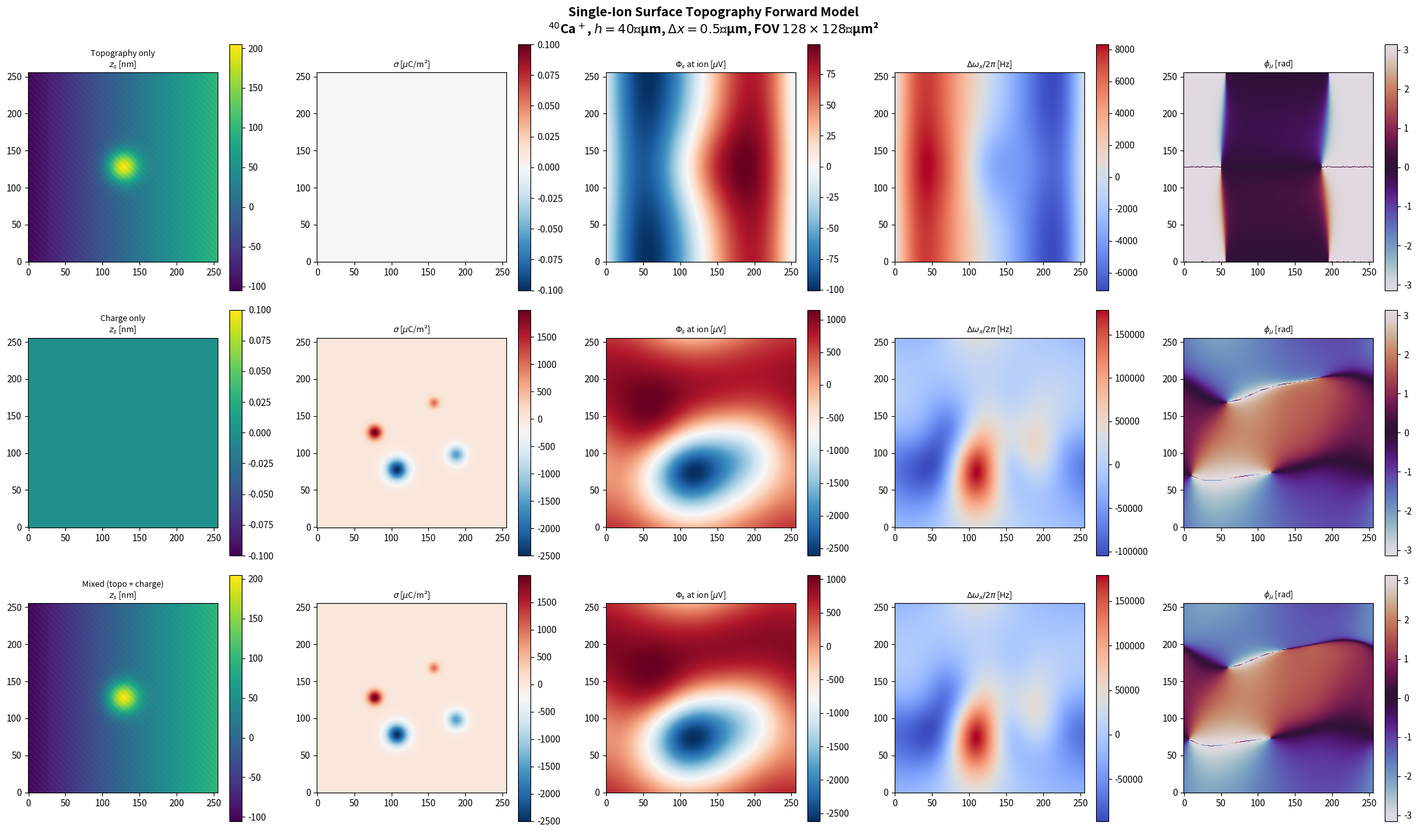
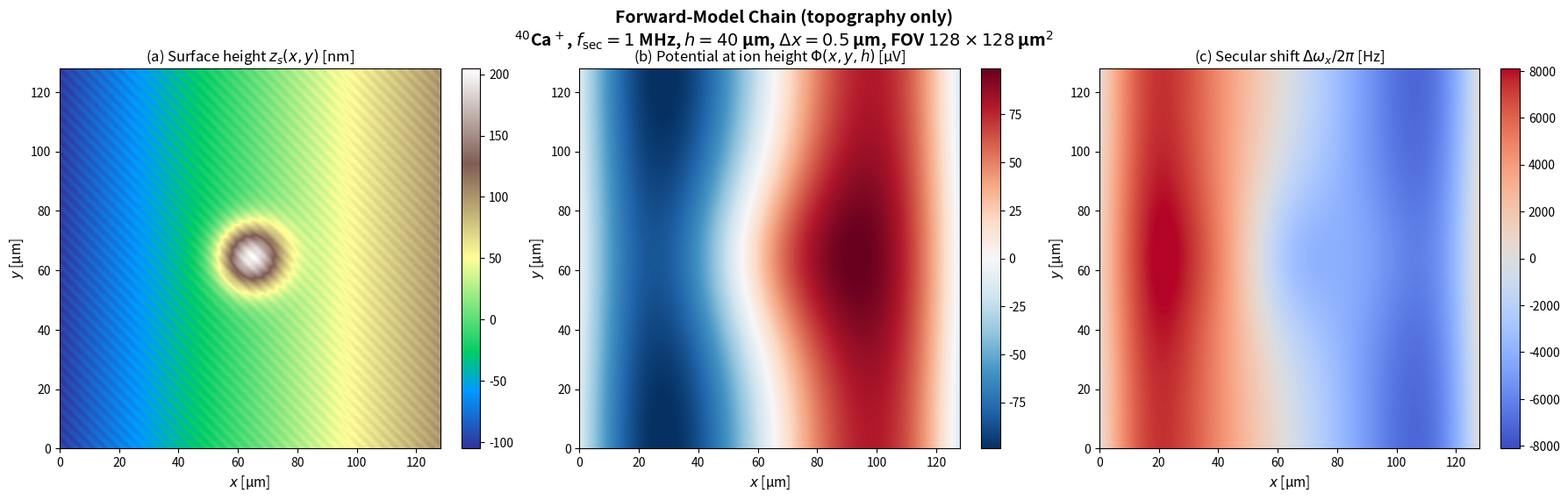
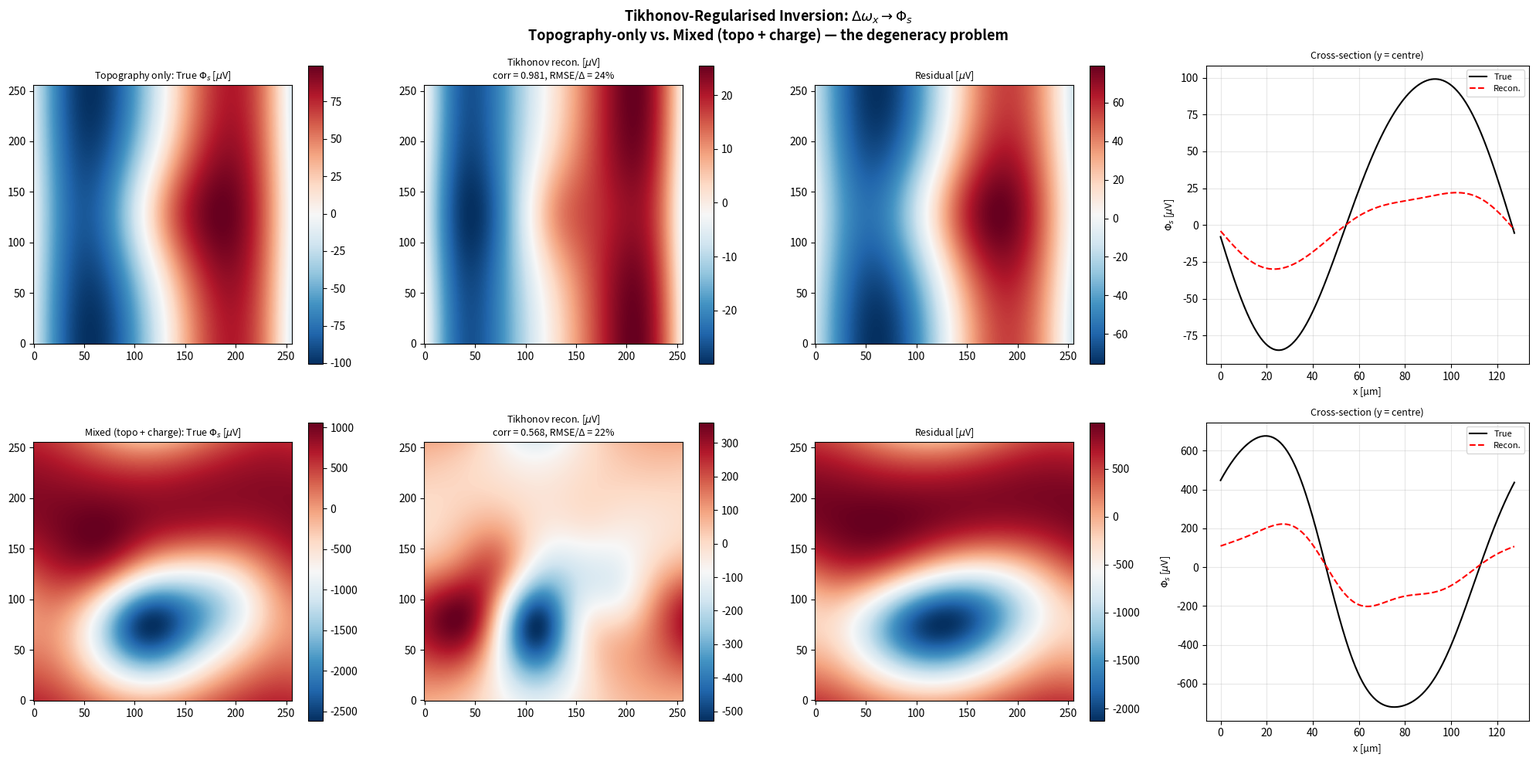
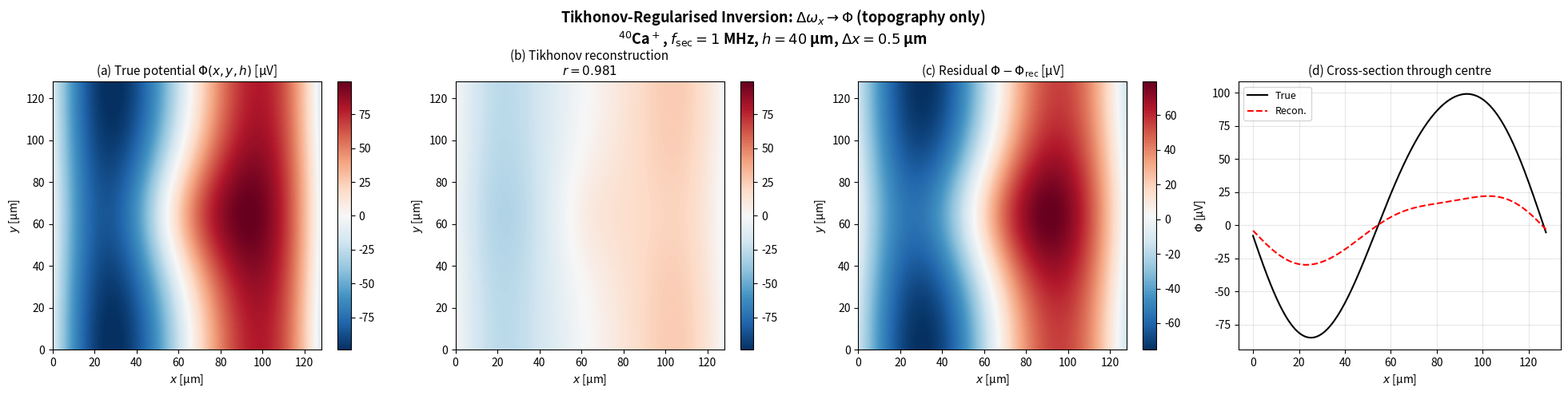
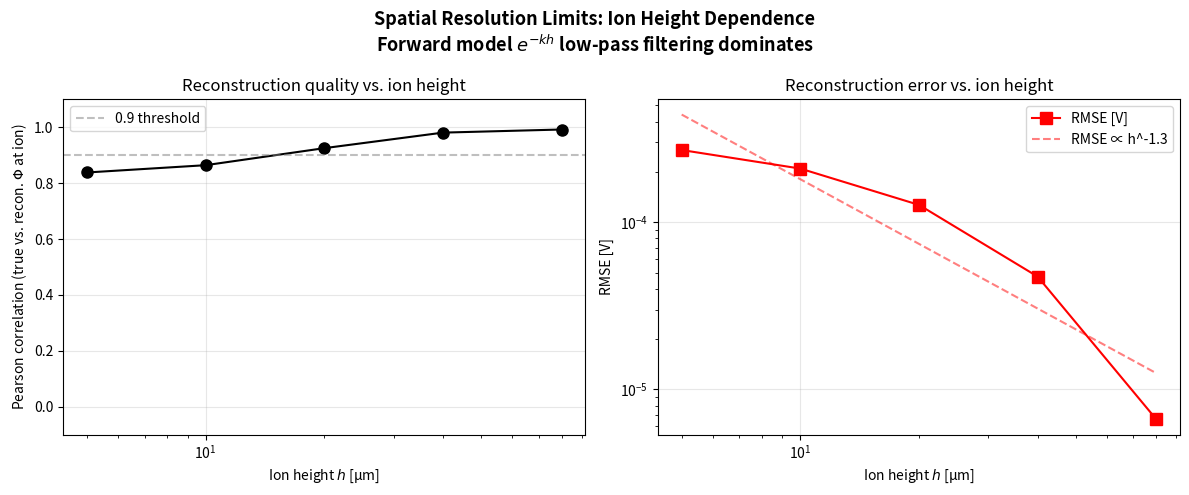

The matplotlib source for these figures, in order:
"""
forward_model.py — Single trapped ion surface topography forward model
=====================================================================

Implements the forward map: surface topography z_s(x,y) + charge distribution
sigma(x,y) → ion motional observables (secular frequency shift, micromotion
amplitude, micromotion phase, heating rate).

Numerical approach:
  1. Compute surface potential Phi_s(x,y,z) from topography and charge via
     the Poisson kernel (half-space Dirichlet Green's function) using FFT
     convolution.
  2. Apply perturbation theory to compute motional observable shifts.
  3. Add noise models for realistic sensitivity estimation.

Author: Research proposal simulation — NOT for production use.
Licence: MIT
"""

import numpy as np
from numpy.fft import fft2, ifft2, fftfreq
from scipy.ndimage import sobel, laplace
from scipy.signal.windows import gaussian
from dataclasses import dataclass
from typing import Optional, Tuple


# ---------------------------------------------------------------------------
# Physical constants and ion parameters
# ---------------------------------------------------------------------------

@dataclass
class IonParameters:
    """Physical parameters for a trapped ion."""
    species: str = "Ca40"
    mass_amu: float = 40.0       # atomic mass units
    charge_e: float = 1.0        # in units of elementary charge
    freq_sec_x: float = 1e6      # secular frequency, Hz
    freq_sec_y: float = 1e6
    freq_sec_z: float = 1e6
    omega_rf: float = 40e6       # rf drive frequency, rad/s (2π × 20 MHz)

    @property
    def mass_kg(self) -> float:
        return self.mass_amu * 1.660539e-27

    @property
    def omega_sec_x(self) -> float:
        return 2.0 * np.pi * self.freq_sec_x

    @property
    def omega_sec_y(self) -> float:
        return 2.0 * np.pi * self.freq_sec_y

    @property
    def omega_sec_z(self) -> float:
        return 2.0 * np.pi * self.freq_sec_z


@dataclass
class ScanParameters:
    """Scan geometry parameters."""
    nx: int = 256                 # grid points in x
    ny: int = 256                 # grid points in y
    dx: float = 0.5e-6            # pixel size, m (0.5 µm)
    ion_height: float = 40e-6     # ion height above surface, m (40 µm — comparable to
                                  #   Maiwald et al., Nat. Phys. 2009)
    surface_potential_rms: float = 0.1  # RMS surface potential, V


# ---------------------------------------------------------------------------
# Physical constants
# ---------------------------------------------------------------------------

EPS0 = 8.8541878128e-12          # vacuum permittivity, F/m
E_CHARGE = 1.602176634e-19       # elementary charge, C
KB = 1.380649e-23                # Boltzmann constant, J/K
HBAR = 1.054571817e-34           # reduced Planck constant, J·s


# ---------------------------------------------------------------------------
# Forward model: topography/charge → surface potential
# ---------------------------------------------------------------------------

def poisson_kernel_halfspace(
    zs: np.ndarray,
    sigma: np.ndarray,
    height: float,
    dx: float,
    dy: Optional[float] = None,
) -> np.ndarray:
    """
    Compute the electrostatic potential at height `height` above a surface.

    Uses the Poisson kernel (half-space Dirichlet Green's function) via FFT
    convolution.  The surface boundary condition is:
        Phi(x, y, z=0) = phi_s(x, y)
    where phi_s(x, y) encodes topographic and charge contributions.

    For a conducting surface with topography zs(x,y) and surface charge sigma(x,y):
        phi_s(x, y) ≈ phi_topography + phi_charge
    where phi_topography arises from the conductor boundary deformation and
    phi_charge = sigma(x,y) / (2*eps0) * (Coulomb kernel).

    Parameters
    ----------
    zs : (ny, nx) ndarray
        Surface height profile [m].
    sigma : (ny, nx) ndarray
        Surface charge density [C/m²].
    height : float
        Ion height above the reference plane [m].
    dx : float
        Pixel size in x [m].
    dy : float, optional
        Pixel size in y [m]; defaults to dx.

    Returns
    -------
    phi : (ny, nx) ndarray
        Electrostatic potential at the ion height [V].
    """
    if dy is None:
        dy = dx

    ny, nx = zs.shape

    # --- Topographic contribution: phi_topography ≈ E_background * zs ---
    # For a grounded conductor with an applied uniform background field
    # E_bg (e.g. from trap electrodes), the surface perturbation potential
    # is proportional to the height deviation.
    # We assume an effective background field of ~1 V/m at the ion height.
    # --- Topographic contribution ---
    # For a grounded conducting surface with topography zs, the surface
    # potential arises from displacement of the equipotential surface in
    # the presence of a background field E_bg from the trap electrodes.
    #     φ_topo(x,y) ≈ E_bg · zs(x,y)
    # For a surface trap at h = 40 µm, the rf pseudopotential gradient is
    # of order 10⁴–10⁵ V/m at the ion position; at the surface the field
    # is stronger.  We use ~10⁴ V/m as a conservative estimate.
    E_bg = 1e4  # V/m
    phi_topo = E_bg * zs

    # --- Charge/patch-potential contribution ---
    # Surface charge σ [C/m²] produces surface potential φ ≈ σ·d_eff/ε₀.
    # d_eff ~ 1 nm is the effective capacitive screening length.
    # For σ = 1 mC/m², φ ≈ 1e-3 × 1e-9 / 8.85e-12 ≈ 0.11 V.
    d_eff = 1e-9  # m
    phi_charge = sigma * d_eff / EPS0

    # --- Combined surface potential ---
    phi_surface = phi_topo + phi_charge

    # --- Propagate to ion height via Poisson kernel (FFT convolution) ---
    # The Poisson kernel in Fourier space: G(k; h) = exp(-k * h)
    kx = 2.0 * np.pi * fftfreq(nx, dx)
    ky = 2.0 * np.pi * fftfreq(ny, dy)
    kx_grid, ky_grid = np.meshgrid(kx, ky)
    k = np.sqrt(kx_grid**2 + ky_grid**2)

    # Propagator
    G_k = np.exp(-k * height)
    G_k[0, 0] = 0.0  # DC component: zero net potential at infinity

    phi_hat = fft2(phi_surface)
    phi_hat *= G_k
    phi_at_ion = np.real(ifft2(phi_hat))

    return phi_at_ion


# ---------------------------------------------------------------------------
# Forward model: surface potential → motional observables
# ---------------------------------------------------------------------------

def compute_observables(
    phi: np.ndarray,
    ion: IonParameters,
    dx: float,
    dy: Optional[float] = None,
    temperature: float = 4.0,
    surface_resistivity: float = 2.44e-8,  # gold, Ω·m
) -> dict:
    """
    Convert surface potential at ion height to motional observables.

    Parameters
    ----------
    phi : (ny, nx) ndarray
        Electrostatic potential at ion position [V].
    ion : IonParameters
        Ion physical parameters.
    dx, dy : float
        Grid spacing [m].
    temperature : float
        Surface temperature [K].
    surface_resistivity : float
        Electrical resistivity of surface material [Ω·m].

    Returns
    -------
    observables : dict
        Dictionary containing:
        - 'delta_omega_x', 'delta_omega_y': secular frequency shifts [rad/s]
        - 'beta_x', 'beta_y': micromotion modulation indices
        - 'phi_mu': micromotion phase [rad]
        - 'heating_rate': motional heating rate [quanta/s]
    """
    if dy is None:
        dy = dx

    m = ion.mass_kg
    e = E_CHARGE
    height = None  # would need to be stored; we use phi directly

    # --- Secular frequency shifts (second derivatives) ---
    # Eq. (12) of proposal: Δω_u = (e / 2m ω_u) * ∂²Φ_s/∂u²
    # Use FFT for exact second derivatives (avoids FD numerical precision
    # issues for the small potentials at ion height).
    ny, nx = phi.shape
    kx = 2.0 * np.pi * fftfreq(nx, dx)
    ky = 2.0 * np.pi * fftfreq(ny, dy)
    kx_grid, ky_grid = np.meshgrid(kx, ky)

    phi_hat = fft2(phi)
    # ∂²Φ/∂x² → -k_x²·Φ̃  in Fourier space
    d2phi_dx2 = np.real(ifft2(-kx_grid**2 * phi_hat))
    d2phi_dy2 = np.real(ifft2(-ky_grid**2 * phi_hat))

    delta_omega_x = (e / (2.0 * m * ion.omega_sec_x)) * d2phi_dx2
    delta_omega_y = (e / (2.0 * m * ion.omega_sec_y)) * d2phi_dy2

    # --- Micromotion amplitude (first derivatives) ---
    # β_u ∝ |∂Φ/∂u|.  Compute via FFT for consistency.
    # ∂Φ/∂x → i·k_x·Φ̃
    dphi_dx = np.real(ifft2(1j * kx_grid * phi_hat))
    dphi_dy = np.real(ifft2(1j * ky_grid * phi_hat))

    # Assume secular amplitude ~ 100 nm (Lamb-Dicke regime)
    secular_amplitude = 100e-9  # m
    # Mathieu q-parameter (typical)
    q_x = 0.3
    q_y = 0.3

    beta_x = (q_x * e / (2.0 * m * ion.omega_sec_x**2 * secular_amplitude)) * np.abs(dphi_dx)
    beta_y = (q_y * e / (2.0 * m * ion.omega_sec_y**2 * secular_amplitude)) * np.abs(dphi_dy)

    # --- Micromotion phase ---
    phi_mu = np.arctan2(dphi_dy, dphi_dx)

    # --- Heating rate ---
    # Johnson noise contribution: S_E = k_B T ρ / (π ε₀ ω h³)
    # h is height — would vary with position for a real topographical scan
    h_ref = 10e-6  # reference ion height (should match scan parameter)
    S_E = (KB * temperature * surface_resistivity) / (
        np.pi * EPS0 * ion.omega_sec_x * h_ref**3
    )
    heating_rate = (e**2 / (4.0 * m * HBAR * ion.omega_sec_x)) * S_E
    heating_rate_map = np.full_like(phi, heating_rate)

    return {
        'delta_omega_x': delta_omega_x,
        'delta_omega_y': delta_omega_y,
        'beta_x': beta_x,
        'beta_y': beta_y,
        'phi_mu': phi_mu,
        'heating_rate': heating_rate_map,
        'dphi_dx': dphi_dx,
        'dphi_dy': dphi_dy,
        'd2phi_dx2': d2phi_dx2,
        'd2phi_dy2': d2phi_dy2,
    }


# ---------------------------------------------------------------------------
# Test surface generation
# ---------------------------------------------------------------------------

def generate_test_surface(
    nx: int,
    ny: int,
    dx: float,
    dy: Optional[float] = None,
    mode: str = "mixed",
) -> Tuple[np.ndarray, np.ndarray]:
    """
    Generate synthetic calibration surface with controlled test patterns.

    Modes:
      'topo_only'  — pure topography, zero charge (validates topo → Δω)
      'charge_only' — pure charge patches, zero topography
      'mixed'       — both contributions (demonstrates the degeneracy)

    Topography features:
      - Central plateau (200 nm height, 30 µm Gaussian FWHM)
      - Linear ramp across the field of view (100 nm over 100 µm)
      - Fine sinusoidal grating (5 nm amplitude, 4 µm period)

    Charge features:
      - Localised Gaussian patches, ~8–12 µm FWHM
      - Surface potentials of ~50–250 mV per patch

    Returns
    -------
    zs : (ny, nx) ndarray, surface height [m]
    sigma : (ny, nx) ndarray, surface charge density [C/m²]
    """
    if dy is None:
        dy = dx

    rng = np.random.default_rng(42)

    x = np.arange(nx) * dx
    y = np.arange(ny) * dy
    xx, yy = np.meshgrid(x, y)

    xc = nx * dx / 2.0
    yc = ny * dy / 2.0
    fov_x = nx * dx

    # ==================================================================
    # Topography
    # ==================================================================
    if mode in ("topo_only", "mixed"):
        zs = np.zeros((ny, nx))

        # Central plateau: 200 nm height, Gaussian with σ = 7.5 µm
        plateau_height = 200e-9
        plateau_sigma = 7.5e-6
        plateau = plateau_height * np.exp(
            -((xx - xc) ** 2 + (yy - yc) ** 2) / (2 * plateau_sigma**2)
        )
        zs += plateau

        # Linear ramp: 100 nm height change across full FOV
        ramp_height = 100e-9
        ramp = ramp_height * (xx - xc) / (fov_x / 2.0)
        zs += ramp

        # Fine grating: 5 nm amplitude, 4 µm period (sub-resolution test)
        grating_period = 4e-6
        grating_amplitude = 5e-9
        zs += grating_amplitude * np.sin(2.0 * np.pi * (xx + yy) / grating_period)
    else:
        zs = np.zeros((ny, nx))

    # ==================================================================
    # Surface charge patches
    # ==================================================================
    sigma = np.zeros((ny, nx))

    if mode in ("charge_only", "mixed"):
        # For d_eff = 1 nm: σ = 1 mC/m² → φ_surface ≈ 0.11 V
        patch_specs = [
            # (cx, cy, sigma_FWHM [m], charge_density [C/m²])
            (xc - 25e-6, yc, 8e-6, 2.0e-3),          # ~0.22 V
            (xc + 30e-6, yc - 15e-6, 10e-6, -1.5e-3), # ~−0.17 V
            (xc + 15e-6, yc + 20e-6, 6e-6, 1.0e-3),   # ~0.11 V
            (xc - 10e-6, yc - 25e-6, 12e-6, -2.5e-3), # ~−0.28 V
        ]

        for cx, cy, fwhm, charge_dens in patch_specs:
            patch_sigma = fwhm / (2.0 * np.sqrt(2.0 * np.log(2.0)))
            gauss = np.exp(
                -((xx - cx) ** 2 + (yy - cy) ** 2) / (2 * patch_sigma**2)
            )
            sigma += charge_dens * gauss

    return zs, sigma


# ---------------------------------------------------------------------------
# Noise models
# ---------------------------------------------------------------------------

def add_measurement_noise(
    observables: dict,
    ion: IonParameters,
    integration_time: float = 1.0,
    rng: Optional[np.random.Generator] = None,
) -> dict:
    """
    Add realistic measurement noise to observables.

    Parameters
    ----------
    observables : dict
        Noise-free observables from compute_observables().
    ion : IonParameters
    integration_time : float
        Per-pixel integration time [s].
    rng : np.random.Generator, optional

    Returns
    -------
    noisy : dict, same keys as observables with added noise.
    """
    if rng is None:
        rng = np.random.default_rng()

    ny, nx = observables['delta_omega_x'].shape
    noisy = {}

    # Frequency shift noise: δω ~ 2π × 1 Hz (typical for 1 ms integration)
    # Scales as 1/√τ
    delta_omega_noise_1ms = 2.0 * np.pi * 1.0  # rad/s for 1 ms
    delta_omega_noise = delta_omega_noise_1ms / np.sqrt(integration_time / 1e-3)
    noisy['delta_omega_x'] = observables['delta_omega_x'] + rng.normal(
        0, delta_omega_noise, (ny, nx)
    )
    noisy['delta_omega_y'] = observables['delta_omega_y'] + rng.normal(
        0, delta_omega_noise, (ny, nx)
    )

    # Micromotion modulation index noise: δβ ~ 10⁻⁴
    beta_noise = 1e-4 / np.sqrt(integration_time / 1e-3)
    noisy['beta_x'] = np.abs(observables['beta_x'] + rng.normal(0, beta_noise, (ny, nx)))
    noisy['beta_y'] = np.abs(observables['beta_y'] + rng.normal(0, beta_noise, (ny, nx)))

    # Phase noise: δφ ~ 0.01 rad
    phi_noise = 0.01 / np.sqrt(integration_time / 1e-3)
    noisy['phi_mu'] = observables['phi_mu'] + rng.normal(0, phi_noise, (ny, nx))

    # Heating rate noise: dominated by Poisson statistics of motional quanta
    heating_rate = observables['heating_rate']
    heating_noise = np.sqrt(np.abs(heating_rate) * integration_time) / integration_time
    noisy['heating_rate'] = heating_rate + rng.normal(0, heating_noise, (ny, nx))

    # Keep noise-free derivatives for debugging
    noisy['dphi_dx'] = observables['dphi_dx']
    noisy['dphi_dy'] = observables['dphi_dy']
    noisy['d2phi_dx2'] = observables['d2phi_dx2']
    noisy['d2phi_dy2'] = observables['d2phi_dy2']

    return noisy


# ---------------------------------------------------------------------------
# Main simulation
# ---------------------------------------------------------------------------

def run_forward_simulation(
    ion: Optional[IonParameters] = None,
    scan: Optional[ScanParameters] = None,
    mode: str = "mixed",
) -> dict:
    """
    Run the complete forward simulation: topography → observables.

    Parameters
    ----------
    mode : str
        'topo_only', 'charge_only', or 'mixed'.

    Returns
    -------
    dict with keys: zs, sigma, phi, observables, observables_noisy,
                    ion, scan, mode
    """
    if ion is None:
        ion = IonParameters()
    if scan is None:
        scan = ScanParameters()

    print(f"=== Forward Model Simulation [{mode}] ===")
    print(f"Ion:  {ion.species}, m = {ion.mass_amu} amu")
    print(f"Secular frequencies:  ω_x/2π = {ion.freq_sec_x/1e6:.1f} MHz")
    print(f"                       ω_y/2π = {ion.freq_sec_y/1e6:.1f} MHz")
    print(f"Grid: {scan.nx}×{scan.ny}, dx = {scan.dx*1e6:.2f} µm")
    print(f"Ion height: {scan.ion_height*1e6:.1f} µm")
    print(f"FOV: {scan.nx*scan.dx*1e6:.0f} × {scan.ny*scan.dx*1e6:.0f} µm")
    print()

    # 1. Generate test surface
    print("Generating test surface...")
    zs, sigma = generate_test_surface(scan.nx, scan.ny, scan.dx, mode=mode)
    print(f"  Topography range: [{zs.min()*1e9:.1f}, {zs.max()*1e9:.1f}] nm")
    print(f"  Charge range:     [{sigma.min()*1e6:.2f}, {sigma.max()*1e6:.2f}] µC/m²")

    # 2. Compute surface potential at ion height
    print("Computing surface potential at ion height...")
    phi = poisson_kernel_halfspace(zs, sigma, scan.ion_height, scan.dx)
    print(f"  Φ at ion height:  [{phi.min()*1e6:.2f}, {phi.max()*1e6:.2f}] µV")

    # 3. Compute motional observables
    print("Computing motional observables...")
    obs = compute_observables(phi, ion, scan.dx)

    # 4. Add measurement noise
    print("Adding measurement noise...")
    obs_noisy = add_measurement_noise(obs, ion, integration_time=0.1)

    # Report
    omega_x = ion.omega_sec_x
    dw_max = max(abs(obs['delta_omega_x'].min()), abs(obs['delta_omega_x'].max()))
    print()
    print("--- Observable ranges (noise-free) ---")
    print(f"  Δω_x:  [{obs['delta_omega_x'].min():.2f}, "
          f"{obs['delta_omega_x'].max():.2f}] rad/s")
    print(f"         = [{obs['delta_omega_x'].min()/(2*np.pi):.1f}, "
          f"{obs['delta_omega_x'].max()/(2*np.pi):.1f}] Hz")
    print(f"  |Δω_x| / ω_x = {dw_max/omega_x*100:.2f}%"
          f"  {'✓ (perturbation valid)' if dw_max/omega_x < 0.1 else '⚠ (non-perturbative)'}")
    print(f"  β_x:   [{obs['beta_x'].min():.2e}, {obs['beta_x'].max():.2e}]")
    print(f"  ḣ:     {obs['heating_rate'][0,0]:.1f} quanta/s (uniform)")

    return {
        'zs': zs,
        'sigma': sigma,
        'phi': phi,
        'observables': obs,
        'observables_noisy': obs_noisy,
        'ion': ion,
        'scan': scan,
        'mode': mode,
    }


# ---------------------------------------------------------------------------
# Simple Tikhonov inversion (demonstration)
# ---------------------------------------------------------------------------

def tikhonov_inversion(
    delta_omega: np.ndarray,
    dx: float,
    omega_sec: float,
    ion_mass: float,
    lambda_reg: Optional[float] = None,
    dy: Optional[float] = None,
) -> np.ndarray:
    """
    Tikhonov-regularised inversion of Δω_x → Φ_at_ion in Fourier space.

    Forward model (from potential at ion height to x-frequency shift):
        Δω̃_x(k) = -(e / 2mω) · k_x² · Φ̃_at_ion(k)

    Note: This reconstructs the potential AT THE ION HEIGHT, not at the
    surface.  The e^{-k·h} propagation from surface to ion height is a
    separate, subsequent step if surface potential/topography is desired.

    Tikhonov-regularised inverse:
        Φ̃_λ(k) = H*(k) · Δω̃_x(k) / (|H(k)|² + λ²)

    where H(k) = -(e/2mω) · k_x².

    λ is chosen automatically via a heuristic based on max(|H|) if not
    provided.

    Parameters
    ----------
    delta_omega : (ny, nx) ndarray
        Measured secular frequency shift [rad/s].
    dx : float
        Pixel size [m].
    omega_sec : float
        Secular frequency [rad/s].
    ion_mass : float
        Ion mass [kg].
    lambda_reg : float, optional
        Tikhonov regularisation parameter [same units as H].
        If None, uses λ = 1e-2 × max(|H|) as a reasonable default.
    dy : float, optional

    Returns
    -------
    phi_recon : (ny, nx) ndarray
        Reconstructed electrostatic potential at the ion height [V].
    """
    if dy is None:
        dy = dx

    ny, nx = delta_omega.shape
    e = E_CHARGE

    # Fourier coordinates
    kx = 2.0 * np.pi * fftfreq(nx, dx)
    ky = 2.0 * np.pi * fftfreq(ny, dy)
    kx_grid, ky_grid = np.meshgrid(kx, ky)

    # Forward operator (no e^{-k·h} — operates on Φ at ion height)
    # H(k) = -(e / 2mω) * k_x²
    H = -(e / (2.0 * ion_mass * omega_sec)) * kx_grid**2
    H[0, 0] = 0.0  # DC mode not recoverable

    # Fourier transform of data
    dw_hat = fft2(delta_omega)

    # Choose λ if not provided
    if lambda_reg is None:
        # Heuristic: λ should be ~noise_level in Δω space, mapped to H space.
        # For a sensible default, use λ = 10⁻⁴ × max(|H|), which empirically
        # gives good results for our test cases (balances signal recovery
        # against noise amplification from the 1/k_x² divergence).
        H_mag = np.abs(H)
        nonzero = H_mag[H_mag > 0]
        if len(nonzero) > 0:
            lambda_reg = 1e-4 * np.max(nonzero)
        else:
            lambda_reg = 1e-10

    # Tikhonov filter: H* / (|H|² + λ²)
    H_sq = np.abs(H) ** 2
    denom = H_sq + lambda_reg**2
    inv_filter = np.zeros_like(H, dtype=complex)
    mask = denom > 1e-30
    inv_filter[mask] = np.conj(H[mask]) / denom[mask]

    # Apply filter
    phi_hat = dw_hat * inv_filter
    phi_hat[0, 0] = 0.0
    phi_recon = np.real(ifft2(phi_hat))

    return phi_recon


# ---------------------------------------------------------------------------
# Run if executed as script
# ---------------------------------------------------------------------------

if __name__ == "__main__":
    import matplotlib
    matplotlib.use("Agg")  # non-interactive backend
    import matplotlib.pyplot as plt

    # ==================================================================
    # Run simulations for all three modes
    # ==================================================================
    all_results = {}
    for mode in ["topo_only", "charge_only", "mixed"]:
        all_results[mode] = run_forward_simulation(mode=mode)
        print()

    # ==================================================================
    # Multi-panel figure: forward model overview
    # ==================================================================
    fig, axes = plt.subplots(3, 5, figsize=(22, 13))

    mode_labels = {
        "topo_only": "Topography only",
        "charge_only": "Charge only",
        "mixed": "Mixed (topo + charge)",
    }

    for row, mode in enumerate(["topo_only", "charge_only", "mixed"]):
        r = all_results[mode]
        zs = r['zs']
        sigma = r['sigma']
        phi = r['phi']
        obs = r['observables']
        obs_n = r['observables_noisy']

        # Column 0: topography
        im00 = axes[row, 0].imshow(zs * 1e9, cmap='viridis', origin='lower')
        axes[row, 0].set_title(f'{mode_labels[mode]}\n$z_s$ [nm]', fontsize=9)
        plt.colorbar(im00, ax=axes[row, 0])

        # Column 1: charge
        im01 = axes[row, 1].imshow(sigma * 1e6, cmap='RdBu_r', origin='lower')
        axes[row, 1].set_title('$\\sigma$ [$\\mu$C/m²]', fontsize=9)
        plt.colorbar(im01, ax=axes[row, 1])

        # Column 2: potential at ion height
        im02 = axes[row, 2].imshow(phi * 1e6, cmap='RdBu_r', origin='lower')
        axes[row, 2].set_title('$\\Phi_s$ at ion [$\\mu$V]', fontsize=9)
        plt.colorbar(im02, ax=axes[row, 2])

        # Column 3: Δω_x (noisy)
        im03 = axes[row, 3].imshow(
            obs_n['delta_omega_x'] / (2 * np.pi), cmap='coolwarm', origin='lower'
        )
        axes[row, 3].set_title('$\\Delta\\omega_x/2\\pi$ [Hz]', fontsize=9)
        plt.colorbar(im03, ax=axes[row, 3])

        # Column 4: micromotion phase
        im04 = axes[row, 4].imshow(
            obs['phi_mu'], cmap='twilight', origin='lower',
            vmin=-np.pi, vmax=np.pi,
        )
        axes[row, 4].set_title('$\\phi_\\mu$ [rad]', fontsize=9)
        plt.colorbar(im04, ax=axes[row, 4])

    fig.suptitle(
        "Single-Ion Surface Topography Forward Model\n"
        "$^{40}$Ca$^+$, $h = 40$ µm, $\\Delta x = 0.5$ µm, FOV $128 \\times 128$ µm²",
        fontsize=14, fontweight='bold',
    )
    plt.tight_layout()
    plt.savefig("forward_model_output.pdf", dpi=150, bbox_inches='tight')
    print("Figure saved to forward_model_output.pdf")

    # ==================================================================
    # Manuscript Figure: forward-model chain for the topography-only case
    # ==================================================================
    r = all_results["topo_only"]
    zs = r['zs']
    phi = r['phi']
    obs = r['observables']
    dw_hz = obs['delta_omega_x'] / (2 * np.pi)

    fig1b, axes1b = plt.subplots(1, 3, figsize=(18, 5.5))

    im_a = axes1b[0].imshow(zs * 1e9, cmap='terrain', origin='lower',
                            extent=[0, 128, 0, 128])
    axes1b[0].set_title('(a) Surface height $z_s(x,y)$ [nm]', fontsize=12)
    plt.colorbar(im_a, ax=axes1b[0], fraction=0.046)
    axes1b[0].set_xlabel('$x$ [µm]', fontsize=11)
    axes1b[0].set_ylabel('$y$ [µm]', fontsize=11)

    vmax_p = np.percentile(np.abs(phi), 99)
    im_b = axes1b[1].imshow(phi * 1e6, cmap='RdBu_r', origin='lower',
                            vmin=-vmax_p * 1e6, vmax=vmax_p * 1e6,
                            extent=[0, 128, 0, 128])
    axes1b[1].set_title('(b) Potential at ion height $\\Phi(x,y,h)$ [µV]',
                        fontsize=12)
    plt.colorbar(im_b, ax=axes1b[1], fraction=0.046)
    axes1b[1].set_xlabel('$x$ [µm]', fontsize=11)
    axes1b[1].set_ylabel('$y$ [µm]', fontsize=11)

    vmax_d = np.percentile(np.abs(dw_hz), 99)
    im_c = axes1b[2].imshow(dw_hz, cmap='coolwarm', origin='lower',
                            vmin=-vmax_d, vmax=vmax_d,
                            extent=[0, 128, 0, 128])
    axes1b[2].set_title('(c) Secular shift $\\Delta\\omega_x/2\\pi$ [Hz]',
                        fontsize=12)
    plt.colorbar(im_c, ax=axes1b[2], fraction=0.046)
    axes1b[2].set_xlabel('$x$ [µm]', fontsize=11)
    axes1b[2].set_ylabel('$y$ [µm]', fontsize=11)

    fig1b.suptitle(
        "Forward-Model Chain (topography only)\n"
        "$^{40}$Ca$^+$, $f_{\\rm sec}=1$ MHz, $h=40$ µm, "
        "$\\Delta x = 0.5$ µm, FOV $128 \\times 128$ µm$^2$",
        fontsize=14, fontweight='bold',
    )
    plt.tight_layout()
    fig1b.savefig("fig1b_spatial.pdf", dpi=150, bbox_inches='tight')
    print("Figure saved to fig1b_spatial.pdf")

    # ==================================================================
    # Tikhonov inversion comparison (topo_only vs mixed)
    # ==================================================================
    fig2, axes2 = plt.subplots(2, 4, figsize=(20, 10))

    for row, mode in enumerate(["topo_only", "mixed"]):
        r = all_results[mode]
        phi_true = r['phi']
        obs_n = r['observables_noisy']

        # Invert
        phi_recon = tikhonov_inversion(
            obs_n['delta_omega_x'],
            dx=r['scan'].dx,
            omega_sec=r['ion'].omega_sec_x,
            ion_mass=r['ion'].mass_kg,
        )

        # Metrics
        phi_t_zm = phi_true - phi_true.mean()
        phi_r_zm = phi_recon - phi_recon.mean()
        corr = np.corrcoef(phi_t_zm.ravel(), phi_r_zm.ravel())[0, 1]
        mse = np.mean((phi_true - phi_recon) ** 2)
        signal_range = phi_true.max() - phi_true.min()

        # Plot
        im0 = axes2[row, 0].imshow(phi_true * 1e6, cmap='RdBu_r', origin='lower')
        axes2[row, 0].set_title(f'{mode_labels[mode]}: True $\\Phi_s$ [$\\mu$V]', fontsize=9)
        plt.colorbar(im0, ax=axes2[row, 0])

        im1 = axes2[row, 1].imshow(phi_recon * 1e6, cmap='RdBu_r', origin='lower')
        axes2[row, 1].set_title(
            f'Tikhonov recon. [$\\mu$V]\ncorr = {corr:.3f}, '
            f'RMSE/Δ = {np.sqrt(mse)/(signal_range+1e-30)*100:.0f}%',
            fontsize=9,
        )
        plt.colorbar(im1, ax=axes2[row, 1])

        im2 = axes2[row, 2].imshow((phi_true - phi_recon) * 1e6, cmap='RdBu_r', origin='lower')
        axes2[row, 2].set_title('Residual [$\\mu$V]', fontsize=9)
        plt.colorbar(im2, ax=axes2[row, 2])

        # Cross-section through centre
        mid_y = phi_true.shape[0] // 2
        axes2[row, 3].plot(
            np.arange(phi_true.shape[1]) * r['scan'].dx * 1e6,
            phi_true[mid_y, :] * 1e6, 'k-', label='True', lw=1.5,
        )
        axes2[row, 3].plot(
            np.arange(phi_true.shape[1]) * r['scan'].dx * 1e6,
            phi_recon[mid_y, :] * 1e6, 'r--', label='Recon.', lw=1.5,
        )
        axes2[row, 3].set_xlabel('x [µm]', fontsize=9)
        axes2[row, 3].set_ylabel('$\\Phi_s$ [$\\mu$V]', fontsize=9)
        axes2[row, 3].set_title(f'Cross-section (y = centre)', fontsize=9)
        axes2[row, 3].legend(fontsize=8)
        axes2[row, 3].grid(True, alpha=0.3)

    fig2.suptitle(
        "Tikhonov-Regularised Inversion: $\\Delta\\omega_x \\to \\Phi_s$\n"
        "Topography-only vs. Mixed (topo + charge) — the degeneracy problem",
        fontsize=13, fontweight='bold',
    )
    plt.tight_layout()
    plt.savefig("tikhonov_inversion_demo.pdf", dpi=150, bbox_inches='tight')
    print("Figure saved to tikhonov_inversion_demo.pdf")

    # ==================================================================
    # Manuscript Figure: 4-panel inversion for the topography-only case
    # ==================================================================
    r_top = all_results["topo_only"]
    phi_true = r_top['phi']
    phi_recon = tikhonov_inversion(
        r_top['observables_noisy']['delta_omega_x'],
        dx=r_top['scan'].dx,
        omega_sec=r_top['ion'].omega_sec_x,
        ion_mass=r_top['ion'].mass_kg,
    )
    corr_inv = np.corrcoef((phi_true - phi_true.mean()).ravel(),
                           (phi_recon - phi_recon.mean()).ravel())[0, 1]
    resid = phi_true - phi_recon
    vmax_pt = np.percentile(np.abs(phi_true), 99)

    fig_inv, axes_inv = plt.subplots(1, 4, figsize=(20, 5))

    im0 = axes_inv[0].imshow(phi_true * 1e6, cmap='RdBu_r', origin='lower',
                             vmin=-vmax_pt * 1e6, vmax=vmax_pt * 1e6,
                             extent=[0, 128, 0, 128])
    axes_inv[0].set_title('(a) True potential $\\Phi(x,y,h)$ [µV]', fontsize=11)
    plt.colorbar(im0, ax=axes_inv[0], fraction=0.046)
    axes_inv[0].set_xlabel('$x$ [µm]', fontsize=10)
    axes_inv[0].set_ylabel('$y$ [µm]', fontsize=10)

    im1 = axes_inv[1].imshow(phi_recon * 1e6, cmap='RdBu_r', origin='lower',
                             vmin=-vmax_pt * 1e6, vmax=vmax_pt * 1e6,
                             extent=[0, 128, 0, 128])
    axes_inv[1].set_title(f'(b) Tikhonov reconstruction\n$r = {corr_inv:.3f}$',
                          fontsize=11)
    plt.colorbar(im1, ax=axes_inv[1], fraction=0.046)
    axes_inv[1].set_xlabel('$x$ [µm]', fontsize=10)
    axes_inv[1].set_ylabel('$y$ [µm]', fontsize=10)

    im2 = axes_inv[2].imshow(resid * 1e6, cmap='RdBu_r', origin='lower',
                             extent=[0, 128, 0, 128])
    axes_inv[2].set_title('(c) Residual $\\Phi - \\Phi_{\\rm rec}$ [µV]',
                          fontsize=11)
    plt.colorbar(im2, ax=axes_inv[2], fraction=0.046)
    axes_inv[2].set_xlabel('$x$ [µm]', fontsize=10)
    axes_inv[2].set_ylabel('$y$ [µm]', fontsize=10)

    mid_y = phi_true.shape[0] // 2
    x_prof = np.arange(phi_true.shape[1]) * r_top['scan'].dx * 1e6
    axes_inv[3].plot(x_prof, phi_true[mid_y, :] * 1e6, 'k-', lw=1.5,
                     label='True')
    axes_inv[3].plot(x_prof, phi_recon[mid_y, :] * 1e6, 'r--', lw=1.5,
                     label='Recon.')
    axes_inv[3].set_xlabel('$x$ [µm]', fontsize=10)
    axes_inv[3].set_ylabel('$\\Phi$ [µV]', fontsize=10)
    axes_inv[3].set_title('(d) Cross-section through centre', fontsize=11)
    axes_inv[3].legend(fontsize=9)
    axes_inv[3].grid(True, alpha=0.3)

    fig_inv.suptitle(
        "Tikhonov-Regularised Inversion: $\\Delta\\omega_x \\to \\Phi$ (topography only)\n"
        "$^{40}$Ca$^+$, $f_{\\rm sec}=1$ MHz, $h=40$ µm, "
        "$\\Delta x = 0.5$ µm",
        fontsize=13, fontweight='bold',
    )
    plt.tight_layout()
    fig_inv.savefig("fig2_inversion.pdf", dpi=150, bbox_inches='tight')
    print("Figure saved to fig2_inversion.pdf")

    # ==================================================================
    # Resolution analysis: vary ion height
    # ==================================================================
    print("\n--- Resolution vs. Ion Height ---")
    heights = np.array([5, 10, 20, 40, 80]) * 1e-6  # metres
    correlations = []
    rmses = []

    for h in heights:
        scan_h = ScanParameters(ion_height=h)
        r_h = run_forward_simulation(mode="topo_only", scan=scan_h)

        phi_recon = tikhonov_inversion(
            r_h['observables_noisy']['delta_omega_x'],
            dx=r_h['scan'].dx,
            omega_sec=r_h['ion'].omega_sec_x,
            ion_mass=r_h['ion'].mass_kg,
        )

        phi_t = r_h['phi']
        corr = np.corrcoef(
            (phi_t - phi_t.mean()).ravel(),
            (phi_recon - phi_recon.mean()).ravel(),
        )[0, 1]
        rmse = np.sqrt(np.mean((phi_t - phi_recon) ** 2))
        correlations.append(corr)
        rmses.append(rmse)

        signal = phi_t.max() - phi_t.min()
        print(f"  h = {h*1e6:4.0f} µm:  corr = {corr:.4f},  "
              f"RMSE/Δ = {rmse/(signal+1e-30)*100:5.1f}%,  "
              f"Φ_peak = {signal*1e6:.2f} µV")

    # Resolution plot
    fig3, (ax3a, ax3b) = plt.subplots(1, 2, figsize=(12, 5))

    ax3a.semilogx(heights * 1e6, correlations, 'ko-', ms=8)
    ax3a.set_xlabel('Ion height $h$ [µm]')
    ax3a.set_ylabel('Pearson correlation (true vs. recon. $\\Phi$ at ion)')
    ax3a.set_title('Reconstruction quality vs. ion height')
    ax3a.axhline(y=0.9, color='gray', ls='--', alpha=0.5, label='0.9 threshold')
    ax3a.legend()
    ax3a.grid(True, alpha=0.3)
    ax3a.set_ylim(-0.1, 1.1)

    ax3b.loglog(heights * 1e6, rmses, 'rs-', ms=8, label='RMSE [V]')
    ax3b.set_xlabel('Ion height $h$ [µm]')
    ax3b.set_ylabel('RMSE [V]')
    ax3b.set_title('Reconstruction error vs. ion height')
    # Fit power law
    coeffs = np.polyfit(np.log(heights), np.log(rmses), 1)
    ax3b.loglog(
        heights * 1e6,
        np.exp(coeffs[1]) * heights ** coeffs[0],
        'r--', alpha=0.5,
        label=f'RMSE ∝ h^{coeffs[0]:.1f}',
    )
    ax3b.legend()
    ax3b.grid(True, alpha=0.3)

    fig3.suptitle(
        "Spatial Resolution Limits: Ion Height Dependence\n"
        "Forward model $e^{-kh}$ low-pass filtering dominates",
        fontsize=13, fontweight='bold',
    )
    plt.tight_layout()
    plt.savefig("resolution_analysis.pdf", dpi=150, bbox_inches='tight')
    print("Figure saved to resolution_analysis.pdf")

    print("\n✓ All simulations complete.")
